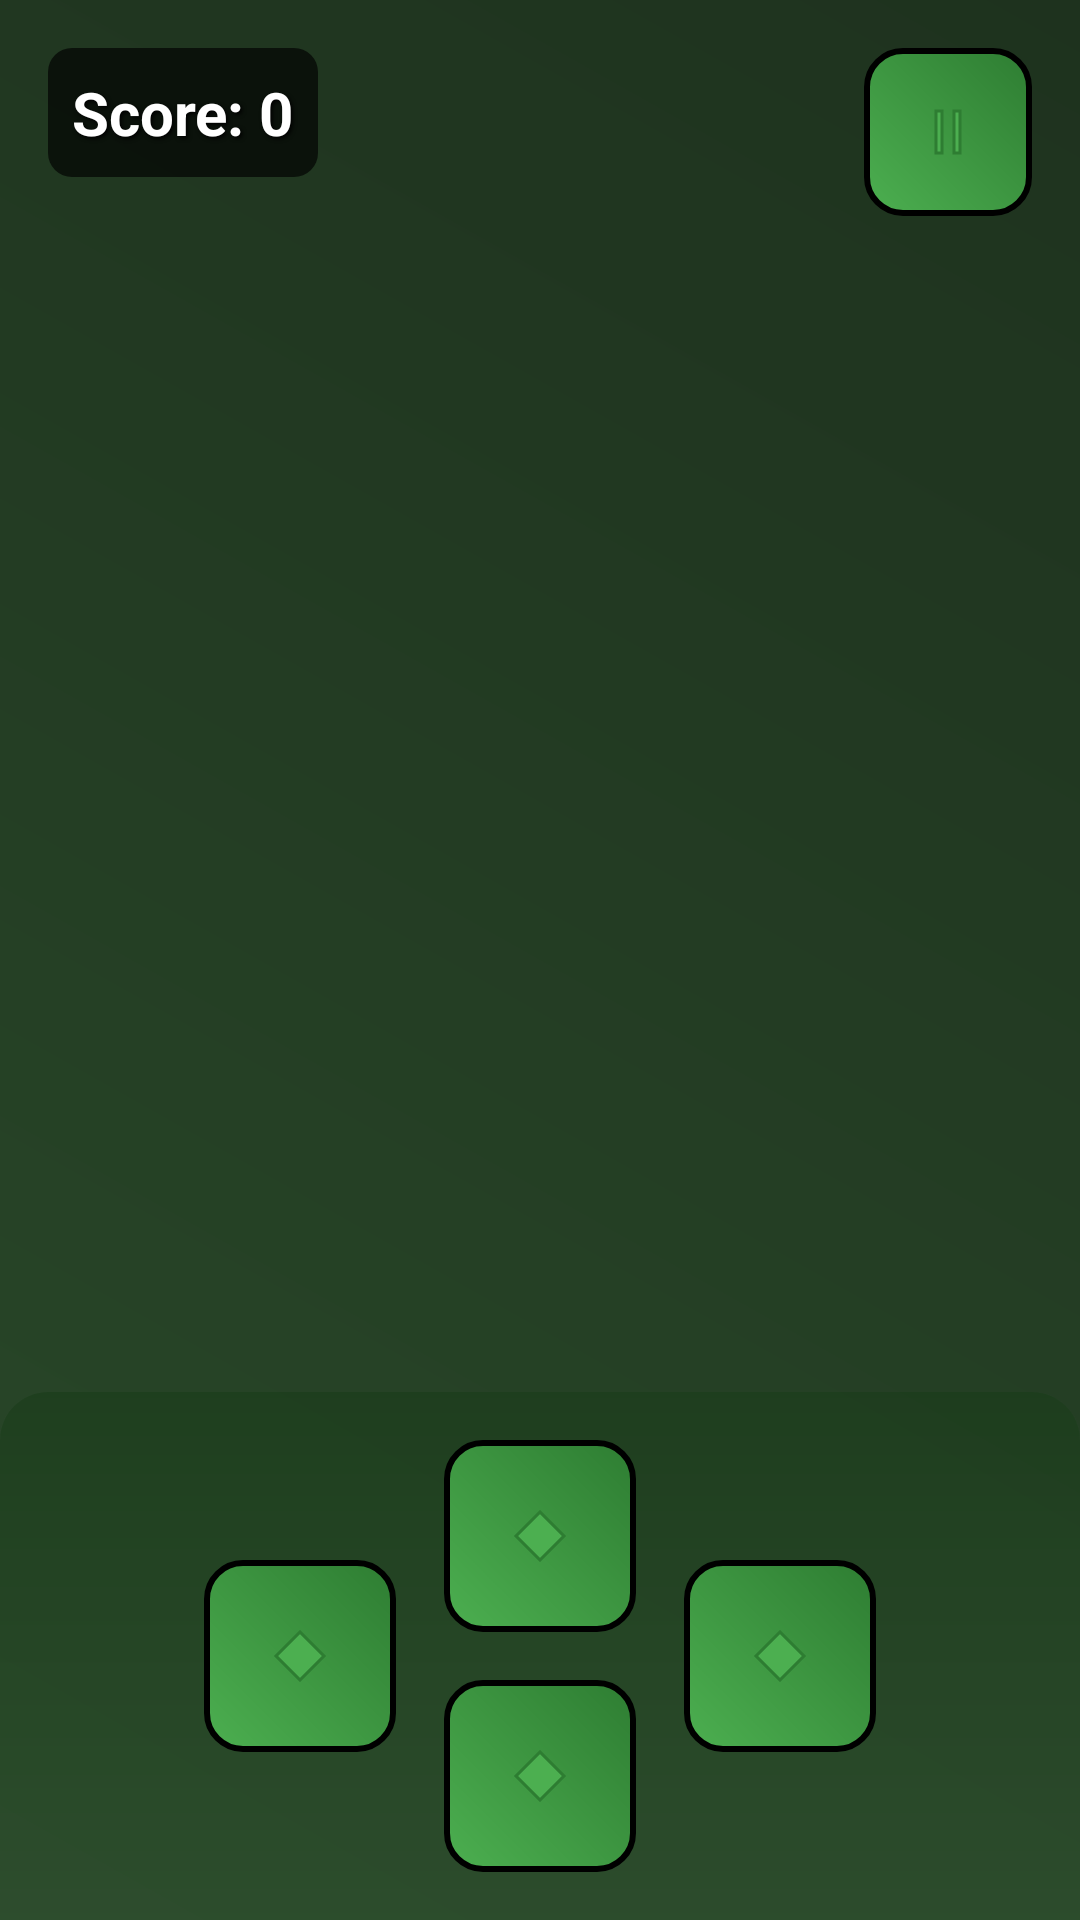

This screen was rendered from an Android layout file. Write that file and the resources it references.
<!-- AndroidManifest.xml: application theme Theme.Madlabproject -->
<!-- res/layout/snake_game_layout.xml -->
<?xml version="1.0" encoding="utf-8"?>
<androidx.constraintlayout.widget.ConstraintLayout xmlns:android="http://schemas.android.com/apk/res/android"
    xmlns:app="http://schemas.android.com/apk/res-auto"
    android:layout_width="match_parent"
    android:layout_height="match_parent"
    android:background="@drawable/game_background">

    
    <TextView
        android:id="@+id/scoreText"
        android:layout_width="wrap_content"
        android:layout_height="wrap_content"
        android:layout_marginStart="16dp"
        android:layout_marginTop="16dp"
        android:background="@drawable/score_background"
        android:padding="8dp"
        android:text="Score: 0"
        android:textColor="@color/white"
        android:textSize="20sp"
        android:textStyle="bold"
        android:shadowColor="@color/black"
        android:shadowDx="2"
        android:shadowDy="2"
        android:shadowRadius="3"
        app:layout_constraintStart_toStartOf="parent"
        app:layout_constraintTop_toTopOf="parent" />

    
    <ImageButton
        android:id="@+id/pauseButton"
        android:layout_width="56dp"
        android:layout_height="56dp"
        android:layout_marginEnd="16dp"
        android:layout_marginTop="16dp"
        android:background="@drawable/button_background"
        android:contentDescription="Pause"
        android:scaleType="centerInside"
        android:src="@drawable/ic_pause"
        app:backgroundTint="@null"
        app:layout_constraintEnd_toEndOf="parent"
        app:layout_constraintTop_toTopOf="parent" />

    
    <FrameLayout
        android:id="@+id/gameSurfaceContainer"
        android:layout_width="0dp"
        android:layout_height="0dp"
        android:layout_marginTop="15dp"
        android:layout_marginBottom="2dp"
        app:layout_constraintBottom_toTopOf="@id/controlLayout"
        app:layout_constraintEnd_toEndOf="parent"
        app:layout_constraintStart_toStartOf="parent"
        app:layout_constraintTop_toBottomOf="@id/scoreText" />

    
    <RelativeLayout
        android:id="@+id/controlLayout"
        android:layout_width="0dp"
        android:layout_height="wrap_content"
        android:background="@drawable/control_background"
        android:padding="16dp"
        app:layout_constraintBottom_toBottomOf="parent"
        app:layout_constraintEnd_toEndOf="parent"
        app:layout_constraintStart_toStartOf="parent">

        <ImageButton
            android:id="@+id/upButton"
            android:layout_width="64dp"
            android:layout_height="64dp"
            android:layout_centerHorizontal="true"
            android:background="@drawable/button_background"
            android:contentDescription="Up"
            android:scaleType="centerInside"
            android:src="@drawable/ic_up"
            app:backgroundTint="@null" />

        <ImageButton
            android:id="@+id/leftButton"
            android:layout_width="64dp"
            android:layout_height="64dp"
            android:layout_toLeftOf="@id/upButton"
            android:layout_centerVertical="true"
            android:layout_marginEnd="16dp"
            android:background="@drawable/button_background"
            android:contentDescription="Left"
            android:scaleType="centerInside"
            android:src="@drawable/ic_left"
            app:backgroundTint="@null" />

        <ImageButton
            android:id="@+id/rightButton"
            android:layout_width="64dp"
            android:layout_height="64dp"
            android:layout_toRightOf="@id/upButton"
            android:layout_centerVertical="true"
            android:layout_marginStart="16dp"
            android:background="@drawable/button_background"
            android:contentDescription="Right"
            android:scaleType="centerInside"
            android:src="@drawable/ic_right"
            app:backgroundTint="@null" />

        <ImageButton
            android:id="@+id/downButton"
            android:layout_width="64dp"
            android:layout_height="64dp"
            android:layout_below="@id/upButton"
            android:layout_centerHorizontal="true"
            android:layout_marginTop="16dp"
            android:background="@drawable/button_background"
            android:contentDescription="Down"
            android:scaleType="centerInside"
            android:src="@drawable/ic_down"
            app:backgroundTint="@null" />
    </RelativeLayout>

    
    <RelativeLayout
        android:id="@+id/gameOverLayout"
        android:layout_width="0dp"
        android:layout_height="0dp"
        android:visibility="gone"
        android:background="#AA000000"
        android:gravity="center"
        app:layout_constraintBottom_toBottomOf="parent"
        app:layout_constraintEnd_toEndOf="parent"
        app:layout_constraintStart_toStartOf="parent"
        app:layout_constraintTop_toTopOf="parent">

        <LinearLayout
            android:layout_width="wrap_content"
            android:layout_height="wrap_content"
            android:background="@drawable/overlay_background"
            android:orientation="vertical"
            android:padding="24dp"
            android:gravity="center">

            <TextView
                android:layout_width="wrap_content"
                android:layout_height="wrap_content"
                android:text="GAME OVER"
                android:textColor="@color/red"
                android:textSize="36sp"
                android:textStyle="bold"
                android:shadowColor="@color/black"
                android:shadowDx="3"
                android:shadowDy="3"
                android:shadowRadius="5" />

            <TextView
                android:id="@+id/finalScoreText"
                android:layout_width="wrap_content"
                android:layout_height="wrap_content"
                android:layout_marginTop="16dp"
                android:text="Score: 0"
                android:textColor="@color/white"
                android:textSize="24sp"
                android:shadowColor="@color/black"
                android:shadowDx="2"
                android:shadowDy="2"
                android:shadowRadius="3" />

            <Button
                android:id="@+id/restartButton"
                android:layout_width="200dp"
                android:layout_height="wrap_content"
                android:layout_marginTop="24dp"
                android:background="@drawable/button_background"
                android:text="Play Again"
                android:textColor="@color/white"
                android:textSize="18sp"
                android:textStyle="bold"
                app:backgroundTint="@null" />
        </LinearLayout>
    </RelativeLayout>

    
    <RelativeLayout
        android:id="@+id/pauseLayout"
        android:layout_width="0dp"
        android:layout_height="0dp"
        android:visibility="gone"
        android:background="#AA000000"
        android:gravity="center"
        app:layout_constraintBottom_toBottomOf="parent"
        app:layout_constraintEnd_toEndOf="parent"
        app:layout_constraintStart_toStartOf="parent"
        app:layout_constraintTop_toTopOf="parent">

        <TextView
            android:layout_width="wrap_content"
            android:layout_height="wrap_content"
            android:background="@drawable/overlay_background"
            android:padding="16dp"
            android:text="PAUSED"
            android:textColor="@color/white"
            android:textSize="36sp"
            android:textStyle="bold"
            android:shadowColor="@color/black"
            android:shadowDx="3"
            android:shadowDy="3"
            android:shadowRadius="5" />
    </RelativeLayout>

</androidx.constraintlayout.widget.ConstraintLayout>
<!-- resources referenced by this layout -->
<resources>
  <color name="black">#FF000000</color>
  <color name="red">#FF0000</color>
  <color name="white">#FFFFFFFF</color>
  <!-- drawable control_background (drawable) -->
  <?xml version="1.0" encoding="utf-8"?>
  <shape xmlns:android="http://schemas.android.com/apk/res/android"
      android:shape="rectangle">
      <gradient
          android:startColor="#AA2F4F2F"
          android:endColor="#AA1A3C1A"
          android:angle="90" />
      <corners
          android:topLeftRadius="16dp"
          android:topRightRadius="16dp" />
  </shape>
  <!-- drawable game_background (drawable) -->
  <?xml version="1.0" encoding="utf-8"?>
  <layer-list xmlns:android="http://schemas.android.com/apk/res/android">
      <item>
          <shape android:shape="rectangle">
              <gradient
                  android:startColor="#FF1A3C1A"
                  android:endColor="#FF0F240F"
                  android:angle="45" />
          </shape>
      </item>
      <item>
          <shape android:shape="rectangle">
              <solid android:color="#10FFFFFF" />
          </shape>
      </item>
  </layer-list>
  <!-- drawable ic_down (drawable) -->
  <?xml version="1.0" encoding="utf-8"?>
  <vector xmlns:android="http://schemas.android.com/apk/res/android"
      android:width="24dp"
      android:height="24dp"
      android:viewportWidth="24"
      android:viewportHeight="24">
      <path
          android:fillColor="@color/snake_green"
          android:pathData="M12,20 L4,12 L12,4 L20,12 Z"
          android:strokeColor="@color/dark_green"
          android:strokeWidth="1" />
  </vector>
  <!-- drawable ic_left (drawable) -->
  <?xml version="1.0" encoding="utf-8"?>
  <vector xmlns:android="http://schemas.android.com/apk/res/android"
      android:width="24dp"
      android:height="24dp"
      android:viewportWidth="24"
      android:viewportHeight="24">
      <path
          android:fillColor="@color/snake_green"
          android:pathData="M4,12 L12,4 L20,12 L12,20 Z"
          android:strokeColor="@color/dark_green"
          android:strokeWidth="1" />
  </vector>
  <!-- drawable ic_pause (drawable) -->
  <?xml version="1.0" encoding="utf-8"?>
  <vector xmlns:android="http://schemas.android.com/apk/res/android"
      android:width="24dp"
      android:height="24dp"
      android:viewportWidth="24"
      android:viewportHeight="24">
      <path
          android:fillColor="@color/snake_green"
          android:pathData="M8,5 H10 V19 H8 Z M14,5 H16 V19 H14 Z"
          android:strokeColor="@color/dark_green"
          android:strokeWidth="1" />
  </vector>
  <!-- drawable ic_right (drawable) -->
  <?xml version="1.0" encoding="utf-8"?>
  <vector xmlns:android="http://schemas.android.com/apk/res/android"
      android:width="24dp"
      android:height="24dp"
      android:viewportWidth="24"
      android:viewportHeight="24">
      <path
          android:fillColor="@color/snake_green"
          android:pathData="M20,12 L12,4 L4,12 L12,20 Z"
          android:strokeColor="@color/dark_green"
          android:strokeWidth="1" />
  </vector>
  <!-- drawable ic_up (drawable) -->
  <?xml version="1.0" encoding="utf-8"?>
  <vector xmlns:android="http://schemas.android.com/apk/res/android"
      android:width="24dp"
      android:height="24dp"
      android:viewportWidth="24"
      android:viewportHeight="24">
      <path
          android:fillColor="@color/snake_green"
          android:pathData="M12,4 L4,12 L12,20 L20,12 Z"
          android:strokeColor="@color/dark_green"
          android:strokeWidth="1" />
  </vector>
  <!-- drawable score_background (drawable) -->
  <?xml version="1.0" encoding="utf-8"?>
  <shape xmlns:android="http://schemas.android.com/apk/res/android"
      android:shape="rectangle">
      <solid android:color="#AA000000" />
      <corners android:radius="8dp" />
      <padding
          android:left="8dp"
          android:top="4dp"
          android:right="8dp"
          android:bottom="4dp" />
  </shape>
  <style name="Theme.Madlabproject" parent="android:Theme.Material.Light.NoActionBar" />
  <color name="snake_green">#FF4CAF50</color>
  <color name="dark_green">#FF2E7D32</color>
</resources>
